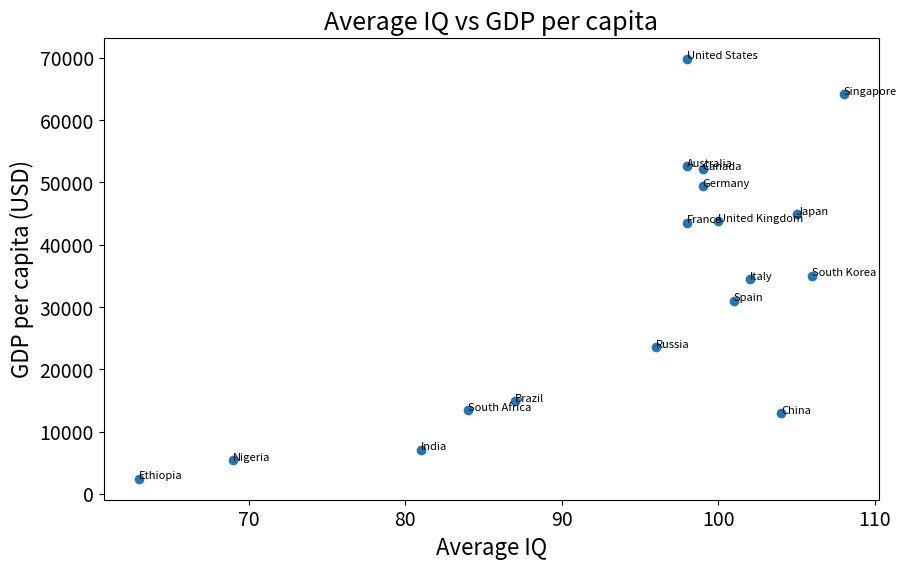

Recreate this plot in Python.
import matplotlib.pyplot as plt

data = [
 ("Singapore",108,64133),
 ("South Korea",106,34994),
 ("Japan",105,44914),
 ("Italy",102,34483),
 ("Spain",101,30996),
 ("United States",98,69862),
 ("United Kingdom",100,43734),
 ("France",98,43551),
 ("Germany",99,49396),
 ("Australia",98,52610),
 ("Canada",99,52144),
 ("China",104,12961),
 ("India",81,7056),
 ("Brazil",87,14845),
 ("Russia",96,23549),
 ("South Africa",84,13454),
 ("Nigeria",69,5353),
 ("Ethiopia",63,2423),
]

countries = [d[0] for d in data]
iq_values = [d[1] for d in data]
gdp_values = [d[2] for d in data]

plt.figure(figsize=(10,6))
plt.scatter(iq_values, gdp_values)

for i, country in enumerate(countries):
 plt.annotate(country, (iq_values[i], gdp_values[i]), fontsize=8)

plt.xlabel("Average IQ", fontsize=16)
plt.ylabel("GDP per capita (USD)", fontsize=16)
plt.title("Average IQ vs GDP per capita", fontsize=18)
plt.tick_params(axis='both', labelsize=14)
plt.savefig('plot_iq_gdp.png', bbox_inches='tight')
